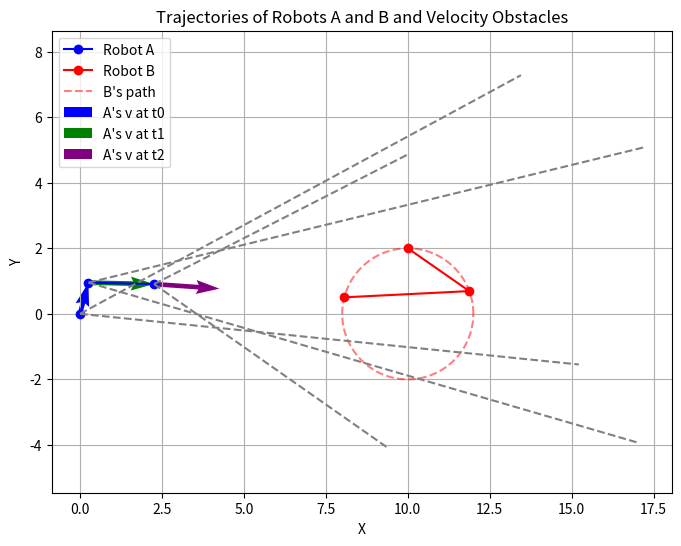

Generate this figure with matplotlib:
"""
draw/run.py \n
Draw the velocity obstacle calculation and plots
"""

import matplotlib.pyplot as plt
import numpy as np


def posB(theta):
    return center_B + radius_B * np.array([np.cos(theta), np.sin(theta)])


def vo_half_angle(A, B):
    """VO half-angle from A to B"""
    D = B - A
    d = np.linalg.norm(D)
    return np.arcsin(safety_radius / d) if d > safety_radius else np.pi / 2


# Parameters
radius_A = 1
radius_B = 2
safety_radius = radius_A + radius_B
t0, t1, t2 = 0, 10, 15

# Robot A
speed_A_des = 2.0
A_t0 = np.array([0, 0])

# Robot B
center_B = np.array([10, 0])
speed_B = 1.5
omega = speed_B / radius_B
theta0 = np.pi / 2
B_t0 = posB(theta0)
B_t1 = posB(theta0 - omega * t1)
B_t2 = posB(theta0 - omega * t2)

# At t0:
D0 = B_t0 - A_t0
angle_D0 = np.arctan2(D0[1], D0[0])
half_angle0 = vo_half_angle(A_t0, B_t0)
# Desired velocity (collision course)
vA_des0 = speed_A_des * D0 / np.linalg.norm(D0)
# Relative desired velocity (would be vA_des0 - vB; vB at t0)
vB_t0 = np.array([-1.5, 0])
# Check if inside VO: Purposely compute a velocity on the boundary.
# Choose the boundary that is above the line-of-sight:
rel_angle_boundary = angle_D0 + half_angle0
# Relative velocity needed (magnitude = speed_A_des)
v_rel_boundary = speed_A_des * np.array(
    [np.cos(rel_angle_boundary), np.sin(rel_angle_boundary)]
)
vA_avoid0 = v_rel_boundary + vB_t0  # A's avoidance velocity at t0

# At t1:
A_t1 = A_t0 + vA_avoid0 * 1  # Assume constant velocity for 1 sec for illustration
D1 = B_t1 - A_t1
half_angle1 = vo_half_angle(A_t1, B_t1)
vA_des1 = speed_A_des * (D1 / np.linalg.norm(D1))
theta1 = theta0 - omega * t1  # B's velocity at t1:
# Tangent: derivative of B position is (-radius*sin(theta), radius*cos(theta))
vB_t1 = omega * radius_B * np.array([-np.sin(theta1), np.cos(theta1)])
v_rel1 = vA_des1 - vB_t1
# Assume that v_rel1 lies outside the cone, so A can take desired velocity.
vA_avoid1 = vA_des1


# At t2:
A_t2 = A_t1 + vA_avoid1 * 1
D2 = B_t2 - A_t2
half_angle2 = vo_half_angle(A_t2, B_t2)
vA_des2 = speed_A_des * (D2 / np.linalg.norm(D2))
theta2 = theta0 - omega * t2
vB_t2 = omega * radius_B * np.array([-np.sin(theta2), np.cos(theta2)])
v_rel2 = vA_des2 - vB_t2
vA_avoid2 = vA_des2  # Assume safe

## Plots
fig, ax = plt.subplots(figsize=(8, 6))

# Robot trajectories
ax.plot(
    [A_t0[0], A_t1[0], A_t2[0]], [A_t0[1], A_t1[1], A_t2[1]], "bo-", label="Robot A"
)
ax.plot(
    [B_t0[0], B_t1[0], B_t2[0]], [B_t0[1], B_t1[1], B_t2[1]], "ro-", label="Robot B"
)

# Robot B's path
theta_vals = np.linspace(0, 2 * np.pi, 200)
circle_B = center_B.reshape(2, 1) + radius_B * np.array(
    [np.cos(theta_vals), np.sin(theta_vals)]
)
ax.plot(circle_B[0, :], circle_B[1, :], "r--", alpha=0.5, label="B's path")


# VO cones at t0, t1, t2 for robot A
def plot_vo(A, B, half_angle, color="gray"):
    D = B - A
    d = np.linalg.norm(D)
    angle_center = np.arctan2(D[1], D[0])
    angles = [angle_center - half_angle, angle_center + half_angle]
    for a in angles:
        # Ray is taken as 1.5 times the length
        ray = A.reshape(2, 1) + np.array([[np.cos(a)], [np.sin(a)]]) * d * 1.5
        ax.plot([A[0], ray[0, 0]], [A[1], ray[1, 0]], color=color, linestyle="--")


plot_vo(A_t0, B_t0, half_angle0, color="gray")
plot_vo(A_t1, B_t1, half_angle1, color="gray")
plot_vo(A_t2, B_t2, half_angle2, color="gray")

# Velocity vectors for A
ax.quiver(
    A_t0[0],
    A_t0[1],
    vA_avoid0[0],
    vA_avoid0[1],
    color="blue",
    angles="xy",
    scale_units="xy",
    scale=1,
    label="A's v at t0",
)
ax.quiver(
    A_t1[0],
    A_t1[1],
    vA_avoid1[0],
    vA_avoid1[1],
    color="green",
    angles="xy",
    scale_units="xy",
    scale=1,
    label="A's v at t1",
)
ax.quiver(
    A_t2[0],
    A_t2[1],
    vA_avoid2[0],
    vA_avoid2[1],
    color="purple",
    angles="xy",
    scale_units="xy",
    scale=1,
    label="A's v at t2",
)

ax.set_xlabel("X")
ax.set_ylabel("Y")
ax.set_title("Trajectories of Robots A and B and Velocity Obstacles")
ax.legend()
ax.axis("equal")
plt.grid(True)
plt.show()
